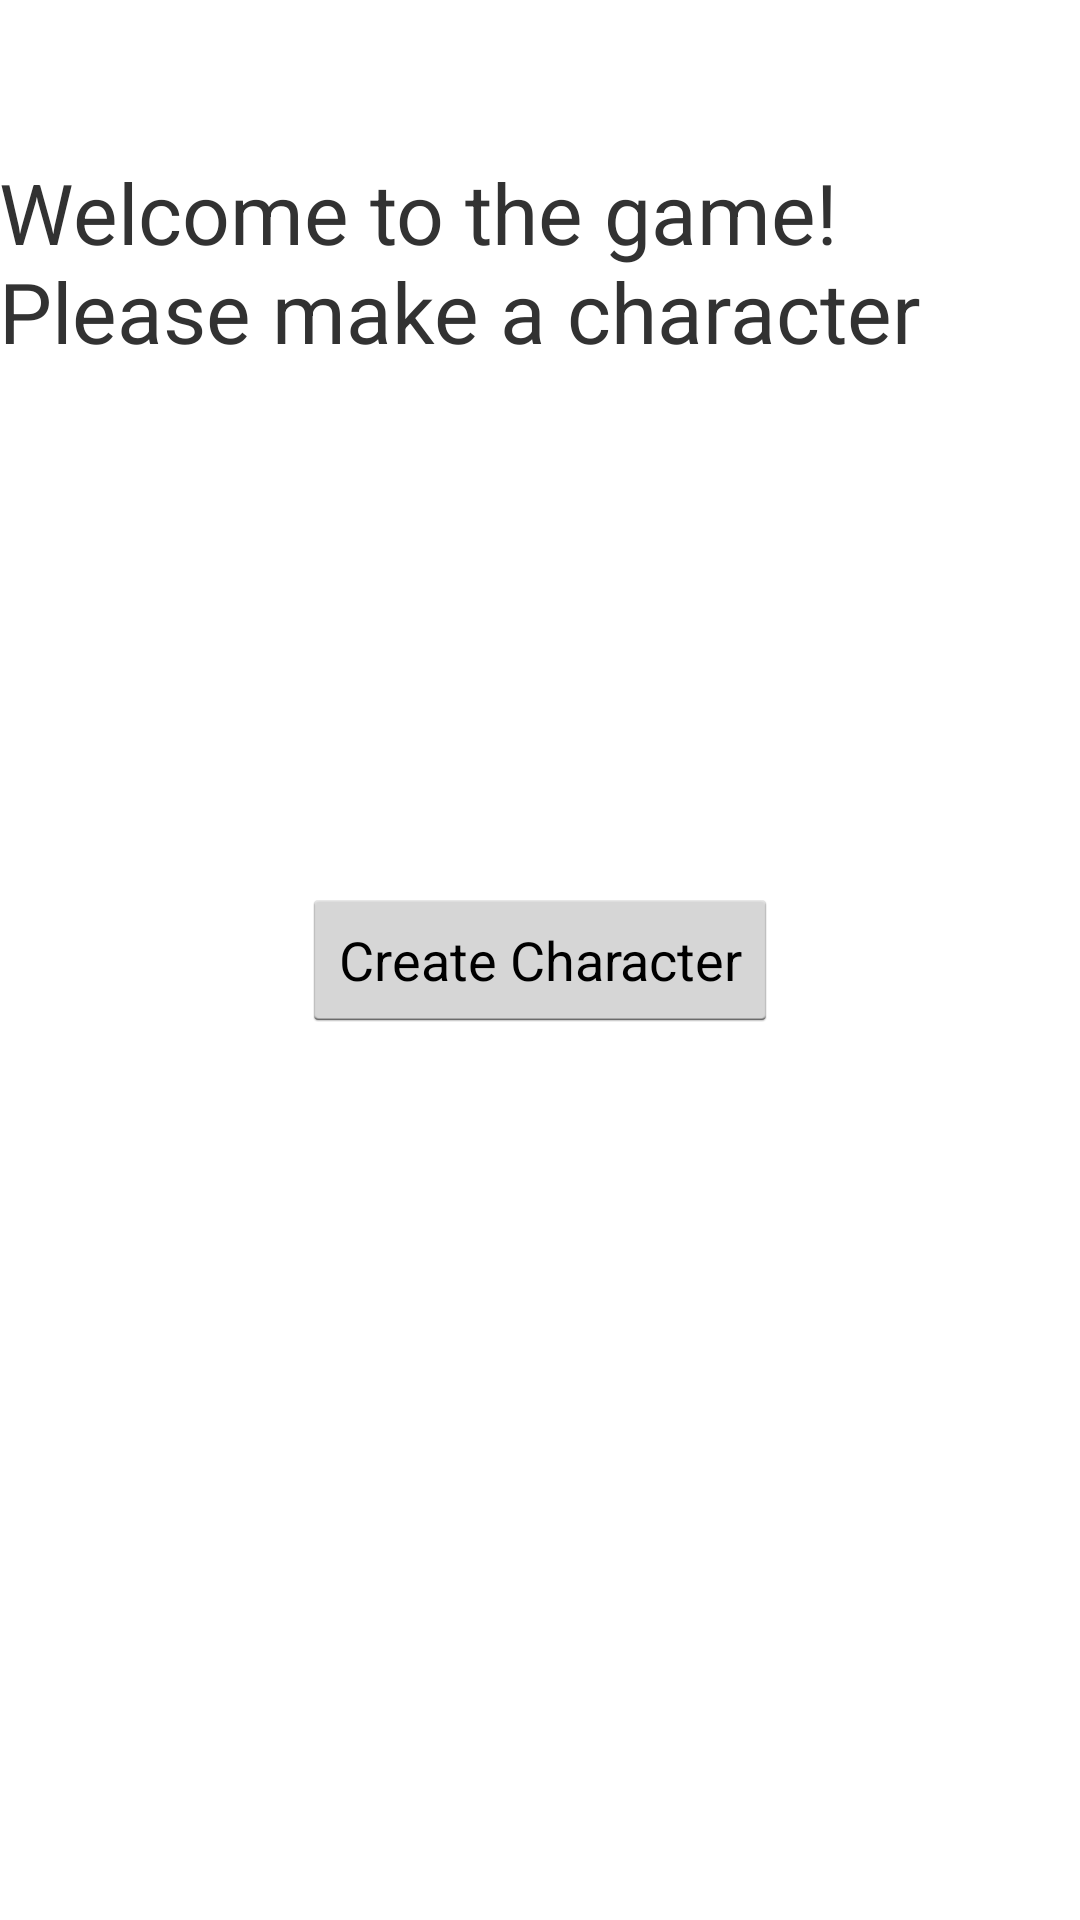

Produce the Android XML layout that renders to this screen, including the resource entries it uses.
<!-- AndroidManifest.xml: application theme Fullscreen -->
<!-- res/layout/activity_welcome.xml -->
<RelativeLayout xmlns:android="http://schemas.android.com/apk/res/android"
    xmlns:tools="http://schemas.android.com/tools"
    android:layout_width="match_parent"
    android:layout_height="match_parent"
    android:paddingBottom="@dimen/activity_vertical_margin"
    android:paddingLeft="@dimen/activity_horizontal_margin"
    android:paddingRight="@dimen/activity_horizontal_margin"
    android:paddingTop="@dimen/activity_vertical_margin"
    tools:context=".WelcomeActivity" >

    <Button
        android:id="@+id/create"
        android:layout_width="wrap_content"
        android:layout_height="wrap_content"
        android:layout_centerHorizontal="true"
        android:layout_centerVertical="true"
        android:onClick="createChar"
        android:text="@string/menu_createChar" />

    <TextView
        android:id="@+id/name"
        android:layout_width="wrap_content"
        android:layout_height="wrap_content"
        android:layout_alignParentTop="true"
        android:layout_centerHorizontal="true"
        android:layout_marginTop="52dp"
        android:text="@string/welcome"
        android:textSize="28dp" />

</RelativeLayout>
<!-- resources referenced by this layout -->
<resources>
  <string name="menu_createChar">Create Character</string>
  <string name="welcome">Welcome to the game! Please make a character</string>
  <style name="Fullscreen" parent="@android:style/Theme.Holo.Light">
          <item name="android:windowFullscreen">true</item>
      </style>
</resources>
